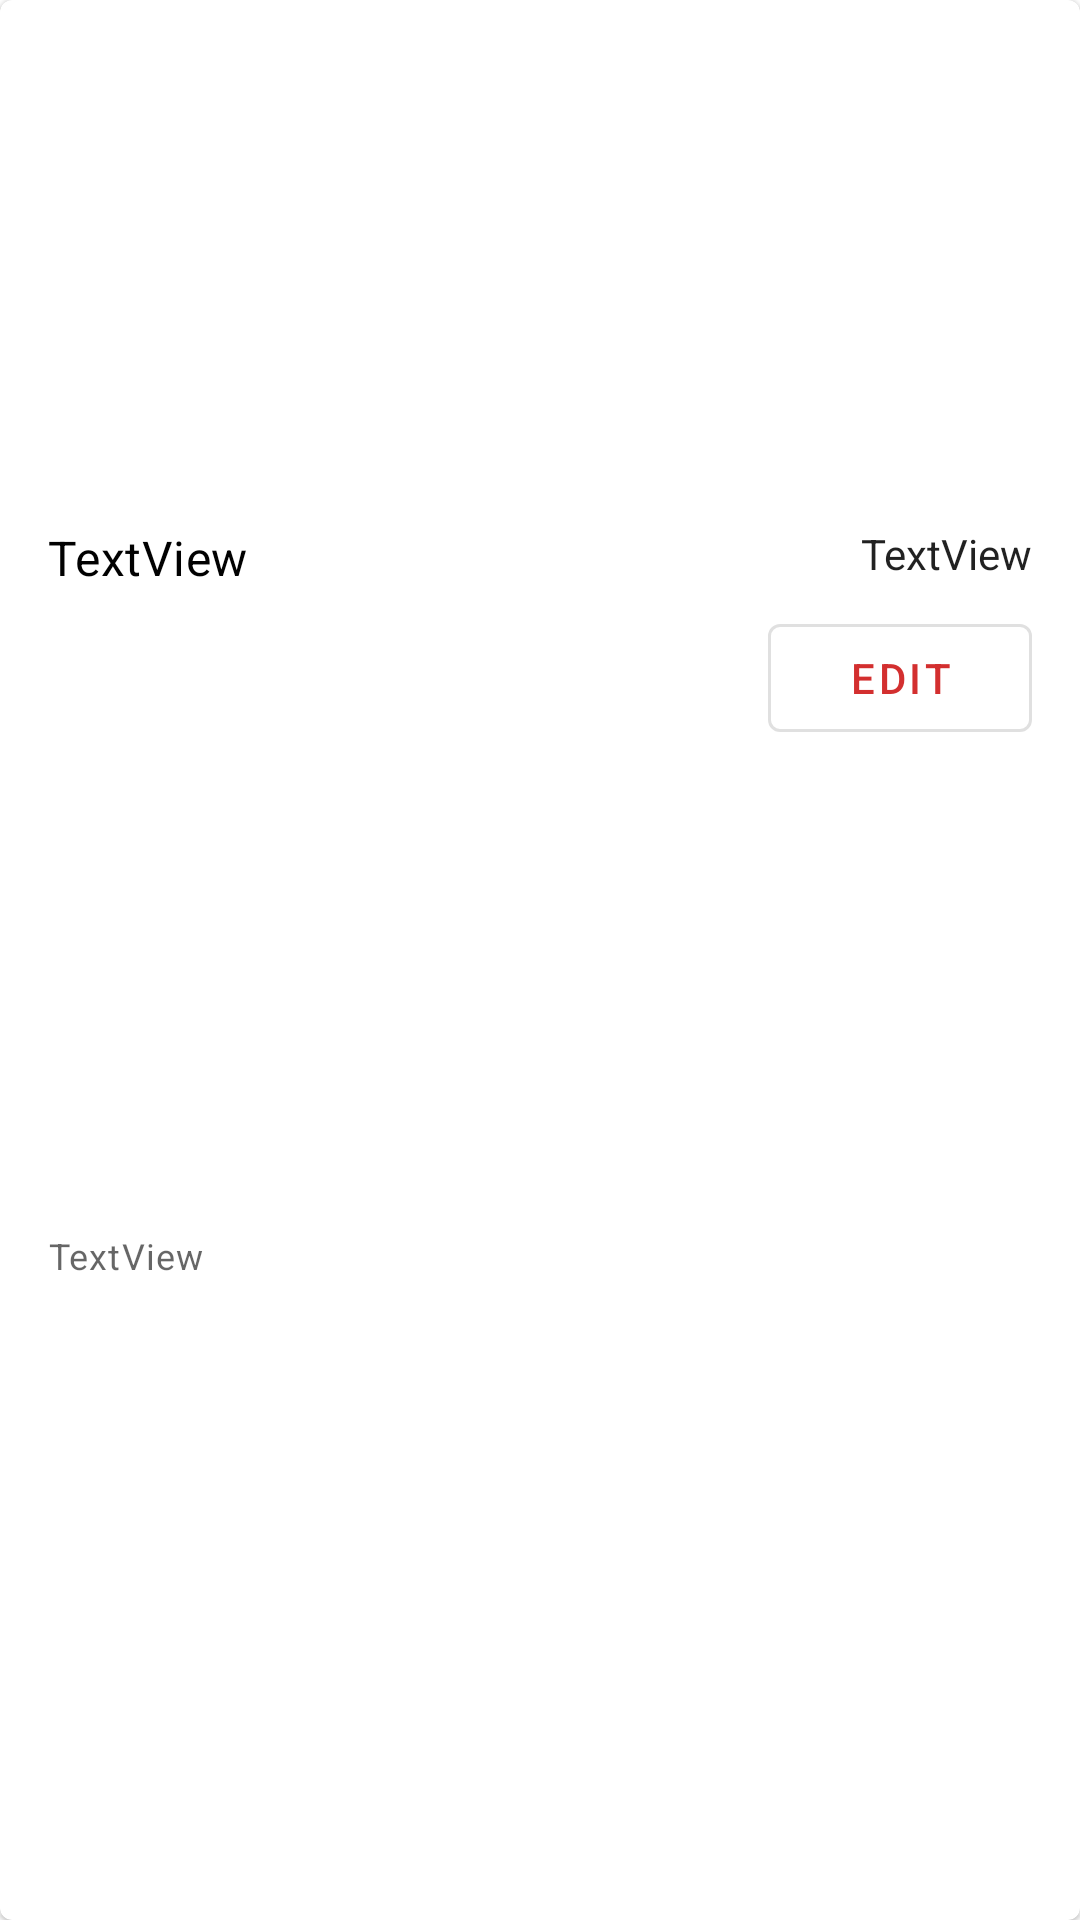

Layout XML and referenced resources for this Android screen:
<!-- AndroidManifest.xml: application theme AppTheme -->
<!-- res/layout/dish_item.xml -->
<?xml version="1.0" encoding="utf-8"?>
<androidx.constraintlayout.widget.ConstraintLayout
    xmlns:android="http://schemas.android.com/apk/res/android"
    xmlns:app="http://schemas.android.com/apk/res-auto"
    xmlns:tools="http://schemas.android.com/tools"
    android:layout_width="match_parent"
    android:layout_height="256dp">

    <com.google.android.material.card.MaterialCardView
        android:layout_width="match_parent"
        android:layout_height="match_parent"
        app:layout_constraintEnd_toEndOf="parent"
        app:layout_constraintStart_toStartOf="parent"
        app:layout_constraintTop_toTopOf="parent">

        <androidx.constraintlayout.widget.ConstraintLayout
            android:layout_width="match_parent"
            android:layout_height="match_parent">

            <ImageView
                android:id="@+id/dishimage"
                android:layout_width="match_parent"
                android:layout_height="159dp"
                android:layout_marginTop="8dp"
                android:scaleType="centerCrop"
                app:layout_constraintEnd_toEndOf="parent"
                app:layout_constraintHorizontal_bias="0.0"
                app:layout_constraintStart_toStartOf="parent"
                app:layout_constraintTop_toTopOf="parent" />

            <TextView
                android:id="@+id/dishname"
                android:layout_width="wrap_content"
                android:layout_height="wrap_content"
                android:layout_marginStart="16dp"
                android:layout_marginTop="8dp"
                android:text="TextView"
                android:textAppearance="@style/TextAppearance.MaterialComponents.Subtitle1"
                app:layout_constraintStart_toStartOf="parent"
                app:layout_constraintTop_toBottomOf="@+id/dishimage" />

            <TextView
                android:id="@+id/dishdescription"
                android:layout_width="0dp"
                android:layout_height="wrap_content"
                android:layout_marginTop="8dp"
                android:layout_marginEnd="8dp"
                android:layout_marginBottom="8dp"
                android:text="TextView"
                android:textAppearance="@style/TextAppearance.MaterialComponents.Caption"
                app:layout_constraintBottom_toBottomOf="parent"
                app:layout_constraintEnd_toStartOf="@+id/editButton"
                app:layout_constraintStart_toStartOf="@+id/dishname"
                app:layout_constraintTop_toBottomOf="@+id/dishname" />

            <TextView
                android:id="@+id/dishcost"
                android:layout_width="wrap_content"
                android:layout_height="wrap_content"
                android:text="TextView"
                android:textAppearance="@style/TextAppearance.MaterialComponents.Chip"
                app:layout_constraintEnd_toEndOf="@+id/editButton"
                app:layout_constraintTop_toTopOf="@+id/dishname" />

            <com.google.android.material.button.MaterialButton
                android:id="@+id/editButton"
                style="@style/Widget.MaterialComponents.Button.OutlinedButton"
                android:layout_width="wrap_content"
                android:layout_height="wrap_content"
                android:layout_marginTop="8dp"
                android:layout_marginEnd="16dp"
                android:text="@string/editButton"
                android:textAppearance="@style/TextAppearance.MaterialComponents.Button"
                app:layout_constraintEnd_toEndOf="parent"
                app:layout_constraintTop_toBottomOf="@+id/dishcost" />

            <ProgressBar
                android:id="@+id/progress_bar"
                android:layout_width="wrap_content"
                android:layout_height="wrap_content"
                android:visibility="gone"
                android:layout_marginStart="8dp"
                app:layout_constraintBottom_toBottomOf="@+id/dishimage"
                app:layout_constraintEnd_toEndOf="@+id/dishimage"
                app:layout_constraintStart_toStartOf="@+id/dishimage"
                app:layout_constraintTop_toTopOf="@+id/dishimage" />

        </androidx.constraintlayout.widget.ConstraintLayout>
    </com.google.android.material.card.MaterialCardView>

</androidx.constraintlayout.widget.ConstraintLayout>
<!-- resources referenced by this layout -->
<resources>
  <string name="editButton">edit</string>
  <style name="AppTheme" parent="Theme.MaterialComponents.Light.NoActionBar">
          
          <item name="colorPrimary">@color/colorPrimary</item>
          <item name="colorPrimaryDark">@color/colorPrimaryDark</item>
          <item name="colorAccent">@color/colorAccent</item>
          <item name="android:textColorPrimary">@color/textColorPrimary</item>
          <item name="android:textColorHint">@color/textColorPrimary</item>
          <item name="colorControlActivated">@color/textColorPrimary</item>
          <item name="colorControlNormal">@color/colorPrimaryDark</item>
  
  
      </style>
  <color name="colorPrimary">#d32f2f</color>
  <color name="colorPrimaryDark">#9a0007</color>
  <color name="colorAccent">#1976d2</color>
  <color name="textColorPrimary">#010101</color>
</resources>
